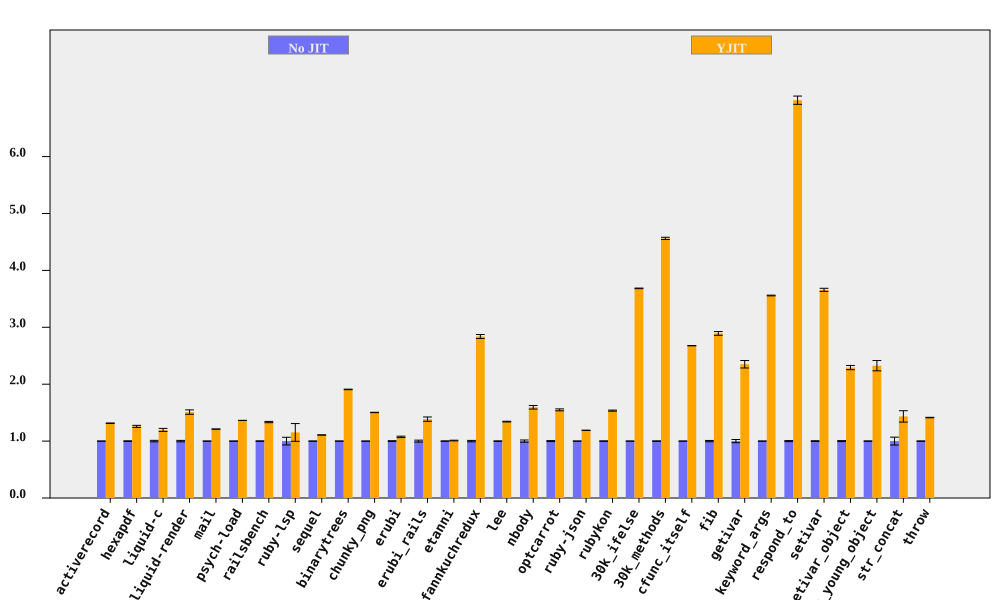

The data file committed next to this chart (first rows):
bench, No JIT (ms), No JIT RSD, YJIT (ms), YJIT RSD, YJIT spd, YJIT spd RSD, % in YJIT
activerecord, 196.4, 0.1725, 149.5, 0.2192, 1.314, 0.279, 94.75
hexapdf, 7858, 0.4717, 6242, 1.352, 1.259, 1.432, 90.52
liquid-c, 226.4, 1.317, 189.2, 1.768, 1.197, 2.205, 93.67
liquid-render, 541.4, 1.255, 358.6, 2.251, 1.51, 2.577, 88.83
mail, 454.7, 0.1231, 375.5, 0.1317, 1.211, 0.1803, 99.15
psych-load, 7460, 0.106, 5471, 0.04572, 1.363, 0.1155, 99.99
railsbench, 7279, 0.4547, 5454, 0.7232, 1.335, 0.8542, 93.79
ruby-lsp, 213.1, 6.739, 184.9, 11.73, 1.152, 13.53, 79.1
sequel, 224.1, 0.1043, 202.3, 0.1682, 1.108, 0.1979, 96.08
binarytrees, 1010, 0.2059, 529.6, 0.1344, 1.908, 0.2459, 100
chunky_png, 2297, 0.147, 1528, 0.155, 1.503, 0.2136, 100
erubi, 631, 0.7466, 587.5, 0.8945, 1.074, 1.165, 100
erubi_rails, 62.44, 1.68, 45.06, 2.168, 1.386, 2.743, 92.21
etanni, 934.7, 0.3668, 925.8, 0.4361, 1.01, 0.5698, 7.029
fannkuchredux, 5906, 1.205, 2081, 0.08106, 2.838, 1.207, 90.57
lee, 3176, 0.3893, 2366, 0.2642, 1.342, 0.4705, 99.97
nbody, 282.7, 1.955, 177.4, 0.05217, 1.594, 1.956, 100
optcarrot, 16113, 0.8771, 10402, 0.6555, 1.549, 1.095, 96.78
ruby-json, 10219, 0.2218, 8591, 0.06206, 1.189, 0.2303, 99.37
rubykon, 31569, 0.4153, 20563, 0.4563, 1.535, 0.617, 99.78
30k_ifelse, 7126, 0.1396, 1934, 0.03238, 3.684, 0.1433, 99.99
30k_methods, 17699, 0.4244, 3879, 0.06611, 4.563, 0.4295, 100
cfunc_itself, 274.4, 0.1066, 102.5, 0.02958, 2.677, 0.1106, 100
fib, 552.7, 1.128, 191.1, 0.005647, 2.892, 1.128, 100
getivar, 252.6, 2.798, 107.5, 0.007852, 2.351, 2.798, 95.53
keyword_args, 703.1, 0.1715, 197.6, 0.03268, 3.558, 0.1746, 100
respond_to, 692.2, 0.9207, 99.01, 0.4827, 6.991, 1.04, 100
setivar, 183.1, 0.739, 50.04, 0.01652, 3.658, 0.7392, 98.44
setivar_object, 290.7, 0.86, 126.8, 1.379, 2.292, 1.626, 95.07
setivar_young_object, 289.6, 0.3503, 124.5, 3.871, 2.325, 3.887, 89.23
str_concat, 166.7, 6.935, 116.2, 0.7227, 1.434, 6.972, 99.97
throw, 71.27, 0.2573, 50.42, 0.1747, 1.414, 0.311, 64.81
